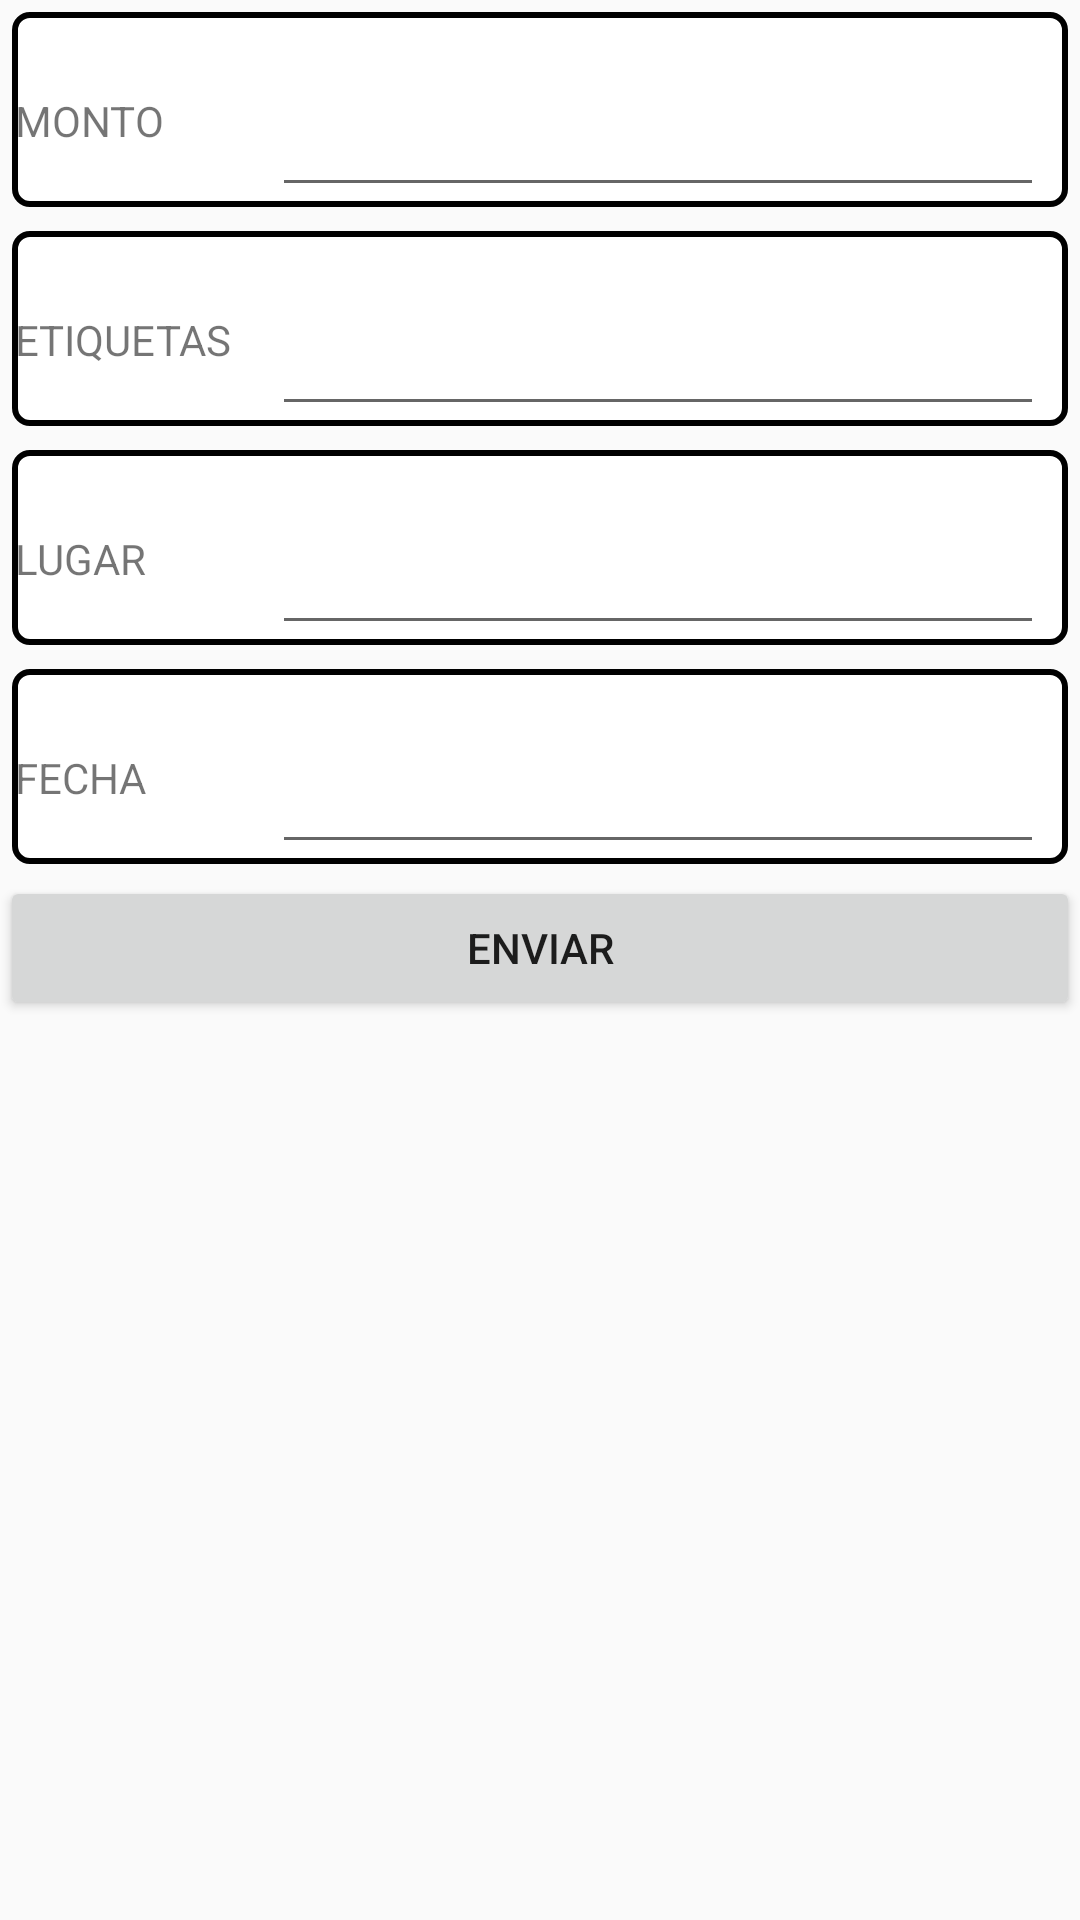

Produce the Android XML layout that renders to this screen, including the resource entries it uses.
<!-- AndroidManifest.xml: application theme AppTheme -->
<!-- res/layout/activity_add.xml -->
<?xml version="1.0" encoding="utf-8"?>
<LinearLayout xmlns:android="http://schemas.android.com/apk/res/android"
    xmlns:app="http://schemas.android.com/apk/res-auto"
    xmlns:tools="http://schemas.android.com/tools"
    android:layout_width="match_parent"
    android:layout_height="match_parent"
    android:orientation="vertical"
    tools:context="com.forjadesoftware.gerardo.economiahogar.AddActivity">
    <LinearLayout
        android:layout_width="match_parent"
        android:layout_height="wrap_content"
        android:background="@drawable/rounded_corners"
        android:orientation="horizontal"
        android:layout_margin="4dp"
        android:paddingRight="8dp"
        >
        <TextView
            android:layout_width="0dp"
            android:layout_weight="1"
            android:layout_height="64dp"
            android:layout_margin="0px"
            android:text="MONTO"
            />
        <EditText
            android:layout_width="0dp"
            android:layout_weight="3"
            android:layout_height="64dp"
            android:id="@+id/et1"

            />
    </LinearLayout>
    <LinearLayout
        android:layout_width="match_parent"
        android:layout_height="wrap_content"
        android:background="@drawable/rounded_corners"
        android:orientation="horizontal"
        android:layout_margin="4dp"
        android:paddingRight="8dp"
        >
        <TextView
            android:layout_width="0dp"
            android:layout_weight="1"
            android:layout_height="64dp"
            android:layout_margin="0px"
            android:text="ETIQUETAS"
            />
        <EditText
            android:layout_width="0dp"
            android:layout_weight="3"
            android:layout_height="64dp"

            android:id="@+id/et2"
            />
    </LinearLayout>
    <LinearLayout
        android:layout_width="match_parent"
        android:layout_height="wrap_content"
        android:background="@drawable/rounded_corners"
        android:orientation="horizontal"
        android:layout_margin="4dp"
        android:paddingRight="8dp"
        >
        <TextView
            android:layout_width="0dp"
            android:layout_weight="1"
            android:layout_height="64dp"
            android:layout_margin="0px"
            android:text="LUGAR"
            />
        <EditText
            android:layout_width="0dp"
            android:layout_weight="3"
            android:layout_height="64dp"
            android:id="@+id/et3"

            />
    </LinearLayout>
    <LinearLayout
        android:layout_width="match_parent"
        android:layout_height="wrap_content"
        android:background="@drawable/rounded_corners"
        android:orientation="horizontal"
        android:layout_margin="4dp"
        android:paddingRight="8dp"
        >
        <TextView
            android:layout_width="0dp"
            android:layout_weight="1"
            android:layout_height="64dp"
            android:layout_margin="0px"
            android:text="FECHA"
            />
        <EditText
            android:layout_width="0dp"
            android:layout_weight="3"
            android:layout_height="64dp"
            android:id="@+id/et4"

            />
    </LinearLayout>
    <Button

        android:id="@+id/btn-enviar"
        android:onClick="enviar"
        android:layout_width="match_parent"
        android:layout_height="wrap_content" android:text="Enviar"/>
</LinearLayout>
<!-- resources referenced by this layout -->
<resources>
  <!-- drawable rounded_corners (drawable) -->
  <?xml version="1.0" encoding="utf-8"?>
  <shape xmlns:android="http://schemas.android.com/apk/res/android" >
      <stroke
          android:width="2dp"
          android:color="#000000" />
  
      <solid android:color="#ffffff" />
  
      <padding
          android:left="1dp"
          android:right="1dp"
          android:top="1dp" />
  
      <corners android:radius="5dp" />
  
  </shape>
  <style name="AppTheme" parent="Theme.AppCompat.Light.DarkActionBar">
          
          <item name="colorPrimary">@color/colorPrimary</item>
          <item name="colorPrimaryDark">@color/colorPrimaryDark</item>
          <item name="colorAccent">@color/colorAccent</item>
      </style>
  <!-- not gathered from this repository: default colours our renderer supplied (Android Studio template values) -->
  <color name="colorPrimary">#FF6200EE</color>
  <color name="colorPrimaryDark">#FF3700B3</color>
  <color name="colorAccent">#FF03DAC5</color>
</resources>
